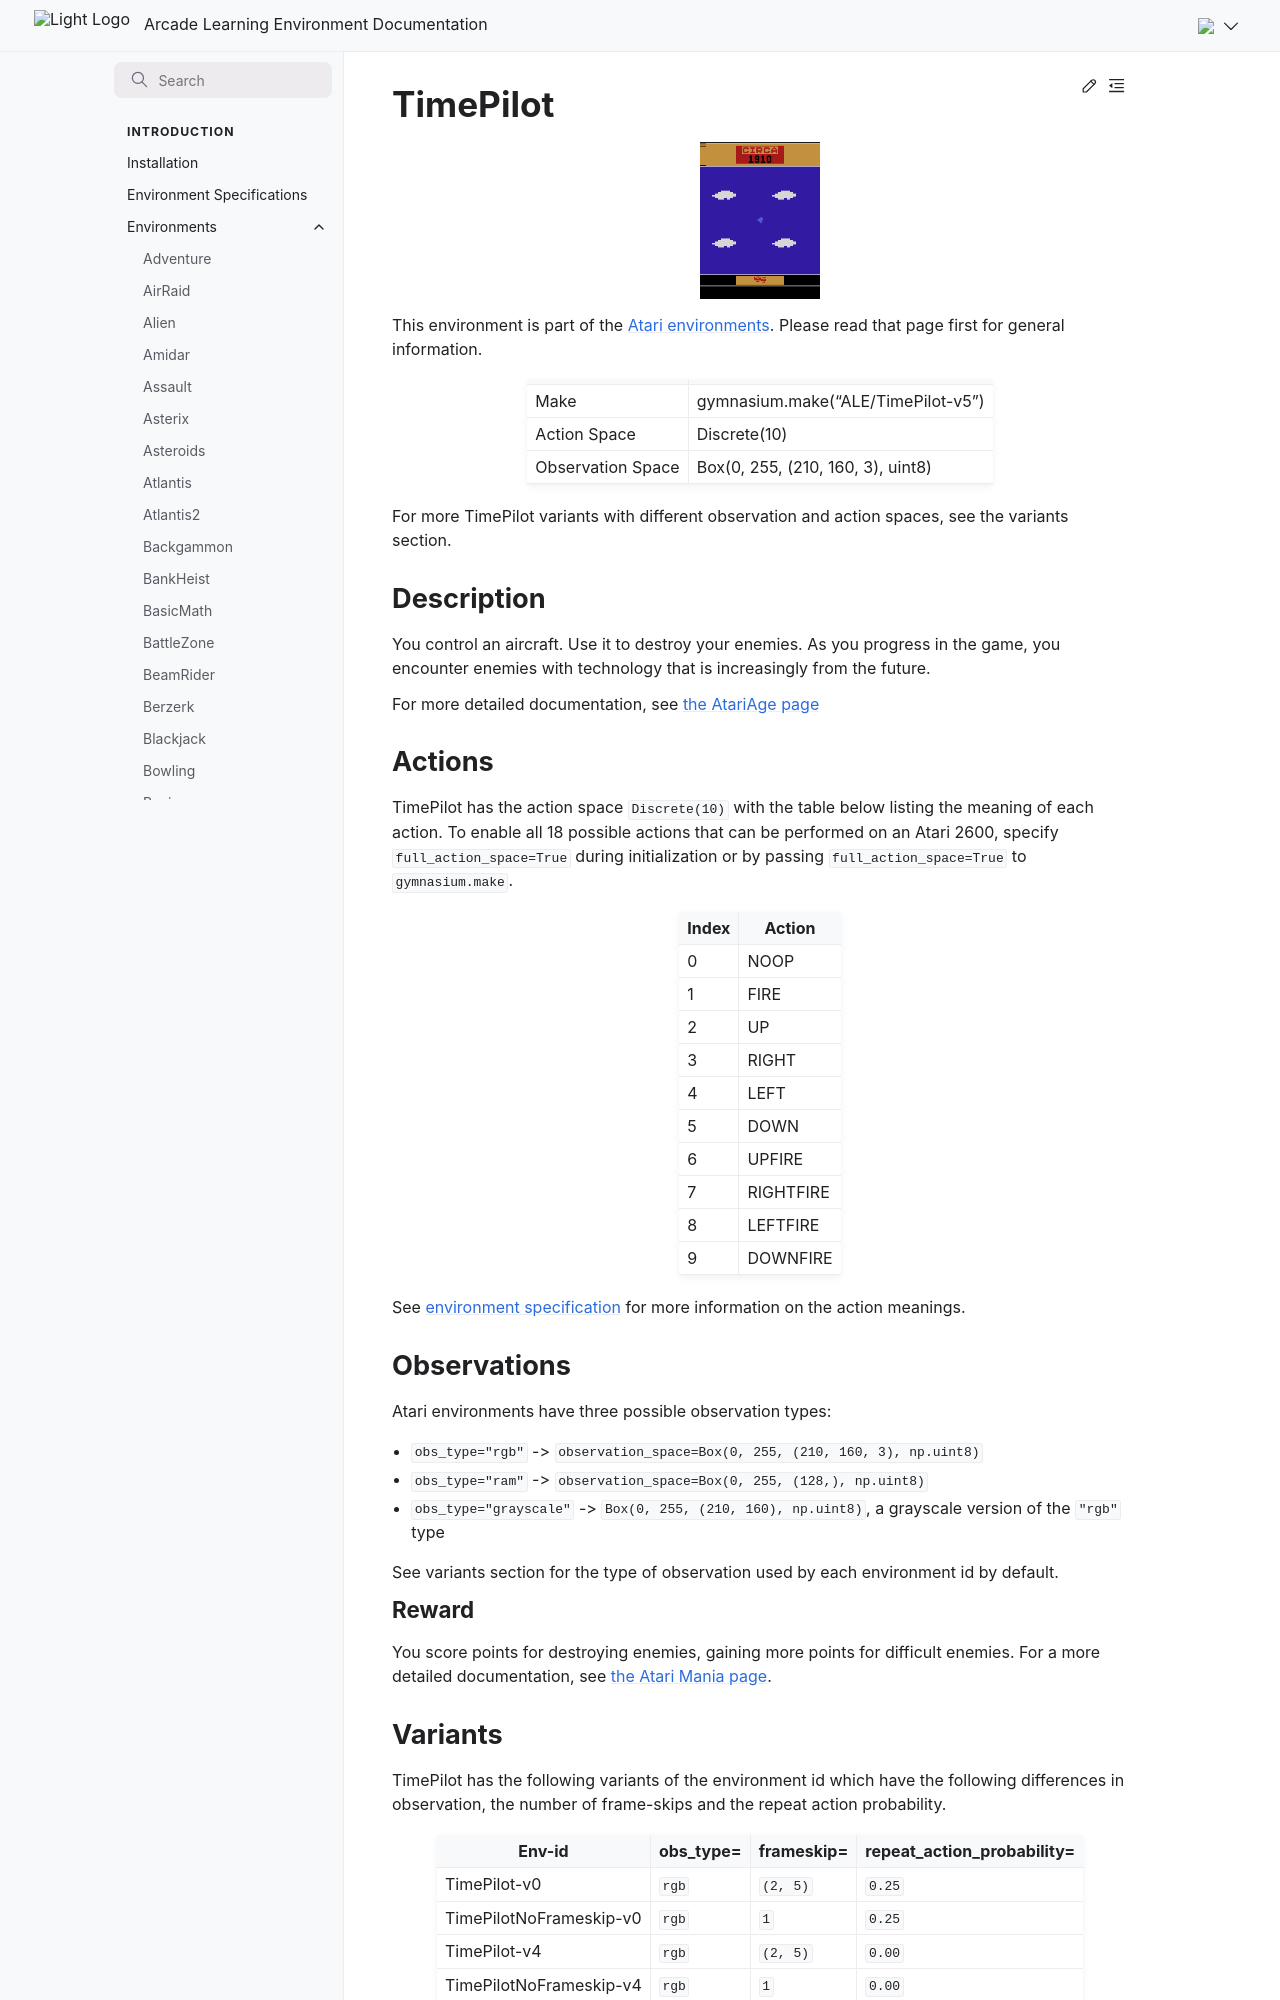

repository: Farama-Foundation/Arcade-Learning-Environment · page: main/environments/time_pilot/index.html · generator: sphinx

---
title: TimePilot
---

# TimePilot

```{figure} ../_static/videos/environments/time_pilot.gif
:width: 120px
:name: TimePilot
```

This environment is part of the <a href='..'>Atari environments</a>. Please read that page first for general information.

|                   |                                    |
|-------------------|------------------------------------|
| Make              | gymnasium.make("ALE/TimePilot-v5") |
| Action Space      | Discrete(10)                       |
| Observation Space | Box(0, 255, (210, 160, 3), uint8)  |

For more TimePilot variants with different observation and action spaces, see the variants section.

## Description

You control an aircraft. Use it to destroy your enemies. As you progress in the game, you encounter enemies with technology that is increasingly from the future.

For more detailed documentation, see [the AtariAge page](http://www.atarimania.com/game-atari-2600-vcs-time-pilot_8038.html)

## Actions

TimePilot has the action space `Discrete(10)` with the table below listing the meaning of each action.
To enable all 18 possible actions that can be performed on an Atari 2600, specify `full_action_space=True` during
initialization or by passing `full_action_space=True` to `gymnasium.make`.

|   Index | Action    |
|---------|-----------|
|       0 | NOOP      |
|       1 | FIRE      |
|       2 | UP        |
|       3 | RIGHT     |
|       4 | LEFT      |
|       5 | DOWN      |
|       6 | UPFIRE    |
|       7 | RIGHTFIRE |
|       8 | LEFTFIRE  |
|       9 | DOWNFIRE  |

See [environment specification](../env-spec) for more information on the action meanings.

## Observations

Atari environments have three possible observation types:

- `obs_type="rgb"` -> `observation_space=Box(0, 255, (210, 160, 3), np.uint8)`
- `obs_type="ram"` -> `observation_space=Box(0, 255, (128,), np.uint8)`
- `obs_type="grayscale"` -> `Box(0, 255, (210, 160), np.uint8)`, a grayscale version of the `"rgb"` type

See variants section for the type of observation used by each environment id by default.

### Reward

You score points for destroying enemies, gaining more points for difficult enemies. For a more detailed documentation, see [the Atari Mania page](http://www.atarimania.com/game-atari-2600-vcs-time-pilot_8038.html).
